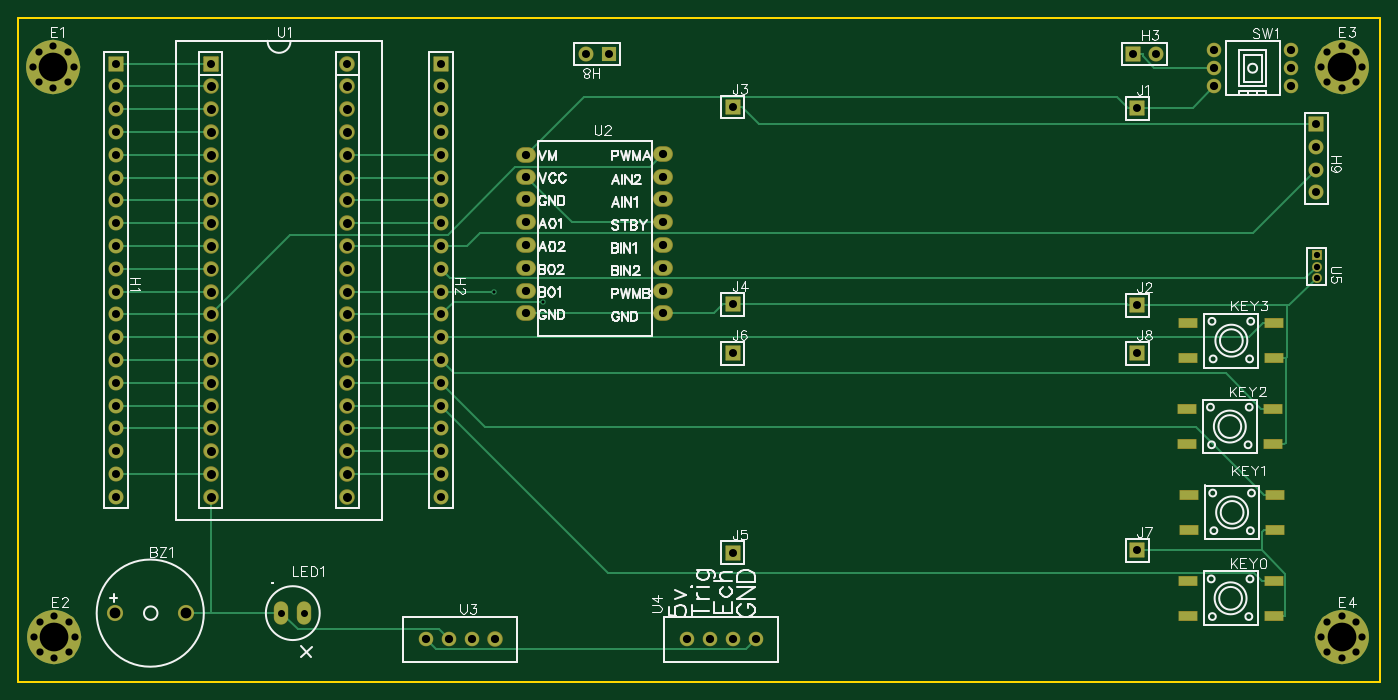
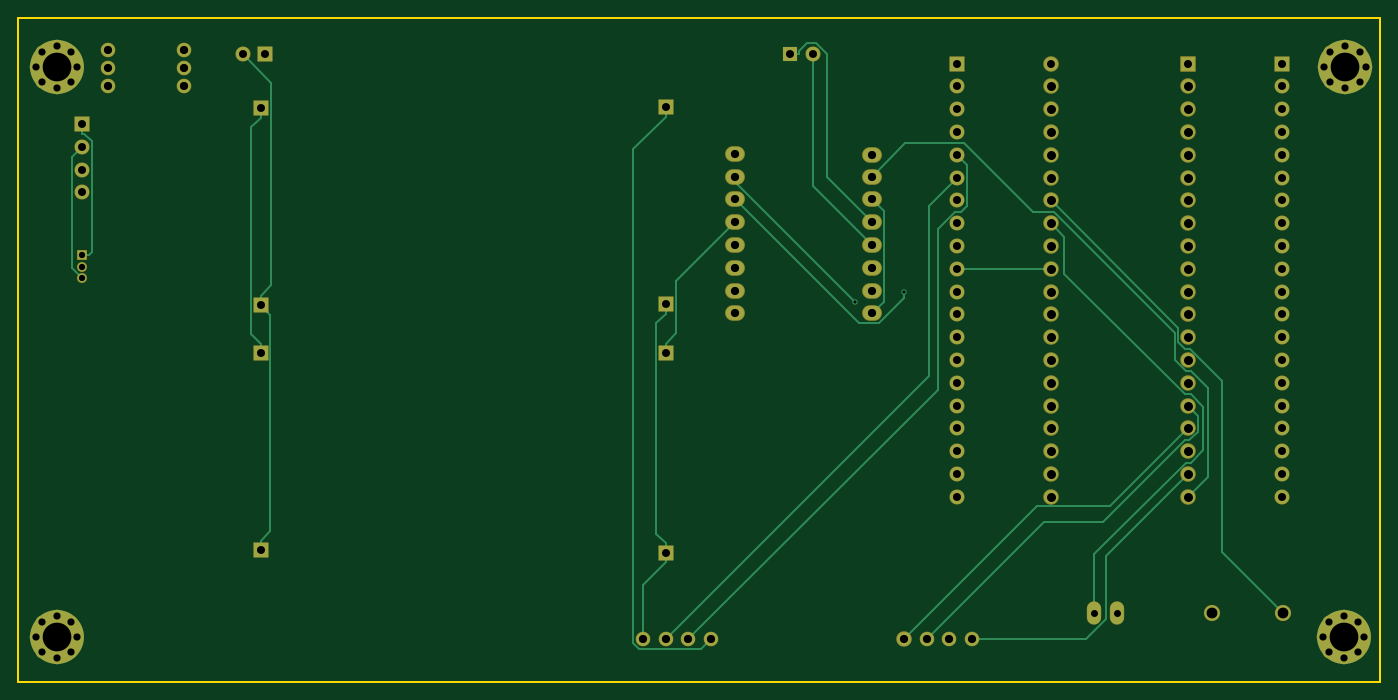
Circuit board: 9 layer files. Board 151.8 x 74.0 mm.
- drill: Drill_PTH_Through.DRL (3784 bytes)
- drill: Drill_PTH_Through_Via.DRL (229 bytes)
- outline: Gerber_BoardOutlineLayer.GKO (644 bytes)
- bottom_copper: Gerber_BottomLayer.GBL (8556 bytes)
- bottom_mask: Gerber_BottomSolderMaskLayer.GBS (5390 bytes)
- top_copper: Gerber_TopLayer.GTL (9955 bytes)
- paste: Gerber_TopPasteMaskLayer.GTP (758 bytes)
- top_silk: Gerber_TopSilkscreenLayer.GTO (38617 bytes)
- top_mask: Gerber_TopSolderMaskLayer.GTS (5855 bytes)

=== drill: Drill_PTH_Through.DRL (3784 bytes, source withheld) ===
=== drill: Drill_PTH_Through_Via.DRL ===
M48
METRIC,LZ,000.000
;FILE_FORMAT=3:3
;TYPE=PLATED
;Layer: PTH_Through_Via
;EasyEDA v6.5.28, 2023-05-24 19:42:16
;10
;Gerber Generator version 0.2
;Holesize 1 = 0.305 mm
T01C0.305
%
G05
G90
T01
X053677Y038464
X059172Y037350
M30

=== outline: Gerber_BoardOutlineLayer.GKO ===
G04 Layer: BoardOutlineLayer*
G04 EasyEDA v6.5.28, 2023-05-24 19:42:16*
G04 Gerber Generator version 0.2*
G04 Scale: 100 percent, Rotated: No, Reflected: No *
G04 Dimensions in millimeters *
G04 leading zeros omitted , absolute positions ,4 integer and 5 decimal *
%FSLAX45Y45*%
%MOMM*%

%ADD10C,0.2540*%
D10*
X14579600Y-500126D02*
G01*
X15240000Y-500126D01*
X15240000Y6896100D01*
X14579600Y6899910D02*
G01*
X15240000Y6899910D01*
X14579600Y-500126D02*
G01*
X700023Y-500126D01*
X700023Y6899910D02*
G01*
X14579600Y6899910D01*
X715886Y-500126D02*
G01*
X63500Y-500126D01*
X63500Y6896100D01*
X700023Y6899910D02*
G01*
X63500Y6899910D01*

%LPD*%
M02*

=== bottom_copper: Gerber_BottomLayer.GBL (8556 bytes, source omitted) ===
=== bottom_mask: Gerber_BottomSolderMaskLayer.GBS ===
G04 Layer: BottomSolderMaskLayer*
G04 EasyEDA v6.5.28, 2023-05-24 19:42:16*
G04 Gerber Generator version 0.2*
G04 Scale: 100 percent, Rotated: No, Reflected: No *
G04 Dimensions in millimeters *
G04 leading zeros omitted , absolute positions ,4 integer and 5 decimal *
%FSLAX45Y45*%
%MOMM*%

%AMMACRO1*1,1,$1,$2,$3*1,1,$1,$4,$5*1,1,$1,0-$2,0-$3*1,1,$1,0-$4,0-$5*20,1,$1,$2,$3,$4,$5,0*20,1,$1,$4,$5,0-$2,0-$3,0*20,1,$1,0-$2,0-$3,0-$4,0-$5,0*20,1,$1,0-$4,0-$5,$2,$3,0*4,1,4,$2,$3,$4,$5,0-$2,0-$3,0-$4,0-$5,$2,$3,0*%
%ADD10C,6.0000*%
%ADD11C,1.4000*%
%ADD12C,1.8016*%
%ADD13C,1.6764*%
%ADD14MACRO1,0.1016X0.7874X0.7874X0.7874X-0.7874*%
%ADD15R,1.6764X1.6764*%
%ADD16O,1.6015970000000002X2.601595*%
%ADD17C,1.6256*%
%ADD18C,1.7272*%
%ADD19MACRO1,0.2032X0.762X0.762X0.762X-0.762*%
%ADD20O,2.2031959999999997X1.743202*%
%ADD21MACRO1,0.1016X0.5X0.5X0.5X-0.5*%
%ADD22C,1.1016*%

%LPD*%
D10*
G01*
X457200Y6350000D03*
D11*
G01*
X457200Y6579996D03*
G01*
X457200Y6120003D03*
G01*
X227203Y6350000D03*
G01*
X687196Y6350000D03*
G01*
X619912Y6512687D03*
G01*
X294512Y6187287D03*
G01*
X619912Y6187287D03*
G01*
X294512Y6512687D03*
D10*
G01*
X469900Y0D03*
D11*
G01*
X469900Y229996D03*
G01*
X469900Y-229996D03*
G01*
X239903Y0D03*
G01*
X699896Y0D03*
G01*
X632612Y162687D03*
G01*
X307212Y-162712D03*
G01*
X632612Y-162712D03*
G01*
X307212Y162687D03*
D10*
G01*
X14808200Y6350000D03*
D11*
G01*
X14808200Y6579996D03*
G01*
X14808200Y6120003D03*
G01*
X14578202Y6350000D03*
G01*
X15038197Y6350000D03*
G01*
X14970912Y6512687D03*
G01*
X14645513Y6187287D03*
G01*
X14970912Y6187287D03*
G01*
X14645513Y6512687D03*
D10*
G01*
X14808200Y0D03*
D11*
G01*
X14808200Y229996D03*
G01*
X14808200Y-229996D03*
G01*
X14578202Y0D03*
G01*
X15038197Y0D03*
G01*
X14970912Y162687D03*
G01*
X14645513Y-162712D03*
G01*
X14970912Y-162712D03*
G01*
X14645513Y162687D03*
D12*
G01*
X1147038Y266700D03*
G01*
X1937004Y266700D03*
D13*
G01*
X1155700Y1562100D03*
G01*
X1155700Y1816100D03*
G01*
X1155700Y2070100D03*
G01*
X1155700Y2324100D03*
G01*
X1155700Y2578100D03*
G01*
X1155700Y2832100D03*
G01*
X1155700Y3086100D03*
G01*
X1155700Y3340100D03*
G01*
X1155700Y3594100D03*
G01*
X1155700Y3848100D03*
G01*
X1155700Y4102100D03*
G01*
X1155700Y4356100D03*
G01*
X1155700Y4610100D03*
G01*
X1155700Y4864100D03*
G01*
X1155700Y5118100D03*
G01*
X1155700Y5372100D03*
G01*
X1155700Y5626100D03*
G01*
X1155700Y5880100D03*
G01*
X1155700Y6134100D03*
D14*
G01*
X1155700Y6388100D03*
D13*
G01*
X4775200Y1562100D03*
G01*
X4775200Y1816100D03*
G01*
X4775200Y2070100D03*
G01*
X4775200Y2324100D03*
G01*
X4775200Y2578100D03*
G01*
X4775200Y2832100D03*
G01*
X4775200Y3086100D03*
G01*
X4775200Y3340100D03*
G01*
X4775200Y3594100D03*
G01*
X4775200Y3848100D03*
G01*
X4775200Y4102100D03*
G01*
X4775200Y4356100D03*
G01*
X4775200Y4610100D03*
G01*
X4775200Y4864100D03*
G01*
X4775200Y5118100D03*
G01*
X4775200Y5372100D03*
G01*
X4775200Y5626100D03*
G01*
X4775200Y5880100D03*
G01*
X4775200Y6134100D03*
D14*
G01*
X4775200Y6388100D03*
G01*
X12484100Y6494780D03*
D13*
G01*
X12738100Y6494779D03*
D15*
G01*
X6642100Y6497320D03*
D13*
G01*
X6388100Y6497320D03*
D14*
G01*
X14528800Y5715000D03*
D13*
G01*
X14528800Y5461000D03*
G01*
X14528800Y5207000D03*
G01*
X14528800Y4953000D03*
D14*
G01*
X12534900Y5892800D03*
G01*
X12534900Y3695700D03*
G01*
X8026400Y5905500D03*
G01*
X8026400Y3708400D03*
G01*
X8026400Y939800D03*
G01*
X8026400Y3162300D03*
G01*
X12534900Y965200D03*
G01*
X12534900Y3162300D03*
D16*
G01*
X3251200Y266700D03*
G01*
X2997200Y266700D03*
D17*
G01*
X13392607Y6537299D03*
G01*
X13392607Y6337300D03*
G01*
X13392607Y6137300D03*
G01*
X14242592Y6537274D03*
G01*
X14242592Y6337274D03*
G01*
X14242592Y6137275D03*
D18*
G01*
X2209800Y4102100D03*
G01*
X2209800Y2578100D03*
G01*
X2209800Y2832100D03*
G01*
X2209800Y3086100D03*
G01*
X2209800Y3340100D03*
G01*
X2209800Y3594100D03*
G01*
X2209800Y3848100D03*
G01*
X2209800Y4356100D03*
G01*
X2209800Y4610100D03*
G01*
X2209800Y4864100D03*
G01*
X2209800Y5118100D03*
G01*
X2209800Y5372100D03*
G01*
X2209800Y5626100D03*
G01*
X2209800Y5880100D03*
G01*
X2209800Y6134100D03*
D19*
G01*
X2209800Y6388100D03*
D18*
G01*
X2209800Y1562100D03*
G01*
X2209800Y1816100D03*
G01*
X2209800Y2070100D03*
G01*
X2209800Y2324100D03*
G01*
X3733800Y4102100D03*
G01*
X3733800Y2578100D03*
G01*
X3733800Y2832100D03*
G01*
X3733800Y3086100D03*
G01*
X3733800Y3340100D03*
G01*
X3733800Y3594100D03*
G01*
X3733800Y3848100D03*
G01*
X3733800Y4356100D03*
G01*
X3733800Y4610100D03*
G01*
X3733800Y4864100D03*
G01*
X3733800Y5118100D03*
G01*
X3733800Y5372100D03*
G01*
X3733800Y5626100D03*
G01*
X3733800Y5880100D03*
G01*
X3733800Y6134100D03*
G01*
X3733800Y6388100D03*
G01*
X3733800Y1562100D03*
G01*
X3733800Y1816100D03*
G01*
X3733800Y2070100D03*
G01*
X3733800Y2324100D03*
D20*
G01*
X7251700Y5384800D03*
G01*
X7251700Y5130800D03*
G01*
X7251700Y4876800D03*
G01*
X7251700Y4622800D03*
G01*
X7251700Y4368800D03*
G01*
X7251700Y4114800D03*
G01*
X7251700Y3860800D03*
G01*
X7251700Y3606800D03*
G01*
X5727700Y5372100D03*
G01*
X5727700Y5130800D03*
G01*
X5727700Y4876800D03*
G01*
X5727700Y4622800D03*
G01*
X5727700Y4368800D03*
G01*
X5727700Y4114800D03*
G01*
X5727700Y3860800D03*
G01*
X5727700Y3606800D03*
D17*
G01*
X4610100Y-25400D03*
G01*
X4864100Y-25400D03*
G01*
X5118100Y-25400D03*
D18*
G01*
X5372100Y-25400D03*
D17*
G01*
X7518400Y-25400D03*
G01*
X7772400Y-25400D03*
G01*
X8026400Y-25400D03*
G01*
X8280400Y-25400D03*
D21*
G01*
X14529302Y4254500D03*
D22*
G01*
X14529308Y4127500D03*
G01*
X14529308Y4000500D03*
M02*

=== top_copper: Gerber_TopLayer.GTL (9955 bytes, source omitted) ===
=== paste: Gerber_TopPasteMaskLayer.GTP ===
G04 Layer: TopPasteMaskLayer*
G04 EasyEDA v6.5.28, 2023-05-24 19:42:16*
G04 Gerber Generator version 0.2*
G04 Scale: 100 percent, Rotated: No, Reflected: No *
G04 Dimensions in millimeters *
G04 leading zeros omitted , absolute positions ,4 integer and 5 decimal *
%FSLAX45Y45*%
%MOMM*%

%ADD10R,2.0000X1.0000*%

%LPD*%
D10*
G01*
X13092074Y626795D03*
G01*
X14052067Y626795D03*
G01*
X13092074Y236778D03*
G01*
X14052067Y236778D03*
G01*
X13108990Y1583537D03*
G01*
X14069009Y1583537D03*
G01*
X13108990Y1193520D03*
G01*
X14069009Y1193520D03*
G01*
X13083590Y2540279D03*
G01*
X14043609Y2540279D03*
G01*
X13083590Y2150262D03*
G01*
X14043609Y2150262D03*
G01*
X13100532Y3496995D03*
G01*
X14060525Y3496995D03*
G01*
X13100532Y3106978D03*
G01*
X14060525Y3106978D03*
M02*

=== top_silk: Gerber_TopSilkscreenLayer.GTO (38617 bytes, source omitted) ===
=== top_mask: Gerber_TopSolderMaskLayer.GTS ===
G04 Layer: TopSolderMaskLayer*
G04 EasyEDA v6.5.28, 2023-05-24 19:42:16*
G04 Gerber Generator version 0.2*
G04 Scale: 100 percent, Rotated: No, Reflected: No *
G04 Dimensions in millimeters *
G04 leading zeros omitted , absolute positions ,4 integer and 5 decimal *
%FSLAX45Y45*%
%MOMM*%

%AMMACRO1*1,1,$1,$2,$3*1,1,$1,$4,$5*1,1,$1,0-$2,0-$3*1,1,$1,0-$4,0-$5*20,1,$1,$2,$3,$4,$5,0*20,1,$1,$4,$5,0-$2,0-$3,0*20,1,$1,0-$2,0-$3,0-$4,0-$5,0*20,1,$1,0-$4,0-$5,$2,$3,0*4,1,4,$2,$3,$4,$5,0-$2,0-$3,0-$4,0-$5,$2,$3,0*%
%ADD10C,6.0000*%
%ADD11C,1.4000*%
%ADD12C,1.8016*%
%ADD13C,1.6764*%
%ADD14MACRO1,0.1016X0.7874X0.7874X0.7874X-0.7874*%
%ADD15R,1.6764X1.6764*%
%ADD16MACRO1,0.1016X-1X0.5X1X0.5*%
%ADD17O,1.6015970000000002X2.601595*%
%ADD18C,1.6256*%
%ADD19C,1.7272*%
%ADD20MACRO1,0.2032X0.762X0.762X0.762X-0.762*%
%ADD21O,2.2031959999999997X1.743202*%
%ADD22MACRO1,0.1016X0.5X0.5X0.5X-0.5*%
%ADD23C,1.1016*%

%LPD*%
D10*
G01*
X457200Y6350000D03*
D11*
G01*
X457200Y6579996D03*
G01*
X457200Y6120003D03*
G01*
X227203Y6350000D03*
G01*
X687196Y6350000D03*
G01*
X619912Y6512687D03*
G01*
X294512Y6187287D03*
G01*
X619912Y6187287D03*
G01*
X294512Y6512687D03*
D10*
G01*
X469900Y0D03*
D11*
G01*
X469900Y229996D03*
G01*
X469900Y-229996D03*
G01*
X239903Y0D03*
G01*
X699896Y0D03*
G01*
X632612Y162687D03*
G01*
X307212Y-162712D03*
G01*
X632612Y-162712D03*
G01*
X307212Y162687D03*
D10*
G01*
X14808200Y6350000D03*
D11*
G01*
X14808200Y6579996D03*
G01*
X14808200Y6120003D03*
G01*
X14578202Y6350000D03*
G01*
X15038197Y6350000D03*
G01*
X14970912Y6512687D03*
G01*
X14645513Y6187287D03*
G01*
X14970912Y6187287D03*
G01*
X14645513Y6512687D03*
D10*
G01*
X14808200Y0D03*
D11*
G01*
X14808200Y229996D03*
G01*
X14808200Y-229996D03*
G01*
X14578202Y0D03*
G01*
X15038197Y0D03*
G01*
X14970912Y162687D03*
G01*
X14645513Y-162712D03*
G01*
X14970912Y-162712D03*
G01*
X14645513Y162687D03*
D12*
G01*
X1147038Y266700D03*
G01*
X1937004Y266700D03*
D13*
G01*
X1155700Y1562100D03*
G01*
X1155700Y1816100D03*
G01*
X1155700Y2070100D03*
G01*
X1155700Y2324100D03*
G01*
X1155700Y2578100D03*
G01*
X1155700Y2832100D03*
G01*
X1155700Y3086100D03*
G01*
X1155700Y3340100D03*
G01*
X1155700Y3594100D03*
G01*
X1155700Y3848100D03*
G01*
X1155700Y4102100D03*
G01*
X1155700Y4356100D03*
G01*
X1155700Y4610100D03*
G01*
X1155700Y4864100D03*
G01*
X1155700Y5118100D03*
G01*
X1155700Y5372100D03*
G01*
X1155700Y5626100D03*
G01*
X1155700Y5880100D03*
G01*
X1155700Y6134100D03*
D14*
G01*
X1155700Y6388100D03*
D13*
G01*
X4775200Y1562100D03*
G01*
X4775200Y1816100D03*
G01*
X4775200Y2070100D03*
G01*
X4775200Y2324100D03*
G01*
X4775200Y2578100D03*
G01*
X4775200Y2832100D03*
G01*
X4775200Y3086100D03*
G01*
X4775200Y3340100D03*
G01*
X4775200Y3594100D03*
G01*
X4775200Y3848100D03*
G01*
X4775200Y4102100D03*
G01*
X4775200Y4356100D03*
G01*
X4775200Y4610100D03*
G01*
X4775200Y4864100D03*
G01*
X4775200Y5118100D03*
G01*
X4775200Y5372100D03*
G01*
X4775200Y5626100D03*
G01*
X4775200Y5880100D03*
G01*
X4775200Y6134100D03*
D14*
G01*
X4775200Y6388100D03*
G01*
X12484100Y6494780D03*
D13*
G01*
X12738100Y6494779D03*
D15*
G01*
X6642100Y6497320D03*
D13*
G01*
X6388100Y6497320D03*
D14*
G01*
X14528800Y5715000D03*
D13*
G01*
X14528800Y5461000D03*
G01*
X14528800Y5207000D03*
G01*
X14528800Y4953000D03*
D14*
G01*
X12534900Y5892800D03*
G01*
X12534900Y3695700D03*
G01*
X8026400Y5905500D03*
G01*
X8026400Y3708400D03*
G01*
X8026400Y939800D03*
G01*
X8026400Y3162300D03*
G01*
X12534900Y965200D03*
G01*
X12534900Y3162300D03*
D16*
G01*
X13092066Y626808D03*
G01*
X14052064Y626808D03*
G01*
X13092066Y236791D03*
G01*
X14052064Y236791D03*
G01*
X13109000Y1583542D03*
G01*
X14068999Y1583542D03*
G01*
X13109000Y1193525D03*
G01*
X14068999Y1193525D03*
G01*
X13083600Y2540274D03*
G01*
X14043599Y2540274D03*
G01*
X13083600Y2150257D03*
G01*
X14043599Y2150257D03*
G01*
X13100535Y3497008D03*
G01*
X14060533Y3497008D03*
G01*
X13100535Y3106991D03*
G01*
X14060533Y3106991D03*
D17*
G01*
X3251200Y266700D03*
G01*
X2997200Y266700D03*
D18*
G01*
X13392607Y6537299D03*
G01*
X13392607Y6337300D03*
G01*
X13392607Y6137300D03*
G01*
X14242592Y6537274D03*
G01*
X14242592Y6337274D03*
G01*
X14242592Y6137275D03*
D19*
G01*
X2209800Y4102100D03*
G01*
X2209800Y2578100D03*
G01*
X2209800Y2832100D03*
G01*
X2209800Y3086100D03*
G01*
X2209800Y3340100D03*
G01*
X2209800Y3594100D03*
G01*
X2209800Y3848100D03*
G01*
X2209800Y4356100D03*
G01*
X2209800Y4610100D03*
G01*
X2209800Y4864100D03*
G01*
X2209800Y5118100D03*
G01*
X2209800Y5372100D03*
G01*
X2209800Y5626100D03*
G01*
X2209800Y5880100D03*
G01*
X2209800Y6134100D03*
D20*
G01*
X2209800Y6388100D03*
D19*
G01*
X2209800Y1562100D03*
G01*
X2209800Y1816100D03*
G01*
X2209800Y2070100D03*
G01*
X2209800Y2324100D03*
G01*
X3733800Y4102100D03*
G01*
X3733800Y2578100D03*
G01*
X3733800Y2832100D03*
G01*
X3733800Y3086100D03*
G01*
X3733800Y3340100D03*
G01*
X3733800Y3594100D03*
G01*
X3733800Y3848100D03*
G01*
X3733800Y4356100D03*
G01*
X3733800Y4610100D03*
G01*
X3733800Y4864100D03*
G01*
X3733800Y5118100D03*
G01*
X3733800Y5372100D03*
G01*
X3733800Y5626100D03*
G01*
X3733800Y5880100D03*
G01*
X3733800Y6134100D03*
G01*
X3733800Y6388100D03*
G01*
X3733800Y1562100D03*
G01*
X3733800Y1816100D03*
G01*
X3733800Y2070100D03*
G01*
X3733800Y2324100D03*
D21*
G01*
X7251700Y5384800D03*
G01*
X7251700Y5130800D03*
G01*
X7251700Y4876800D03*
G01*
X7251700Y4622800D03*
G01*
X7251700Y4368800D03*
G01*
X7251700Y4114800D03*
G01*
X7251700Y3860800D03*
G01*
X7251700Y3606800D03*
G01*
X5727700Y5372100D03*
G01*
X5727700Y5130800D03*
G01*
X5727700Y4876800D03*
G01*
X5727700Y4622800D03*
G01*
X5727700Y4368800D03*
G01*
X5727700Y4114800D03*
G01*
X5727700Y3860800D03*
G01*
X5727700Y3606800D03*
D18*
G01*
X4610100Y-25400D03*
G01*
X4864100Y-25400D03*
G01*
X5118100Y-25400D03*
D19*
G01*
X5372100Y-25400D03*
D18*
G01*
X7518400Y-25400D03*
G01*
X7772400Y-25400D03*
G01*
X8026400Y-25400D03*
G01*
X8280400Y-25400D03*
D22*
G01*
X14529302Y4254500D03*
D23*
G01*
X14529308Y4127500D03*
G01*
X14529308Y4000500D03*
M02*

